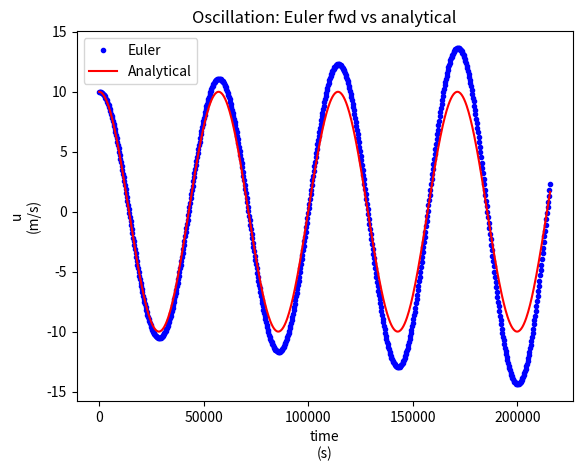
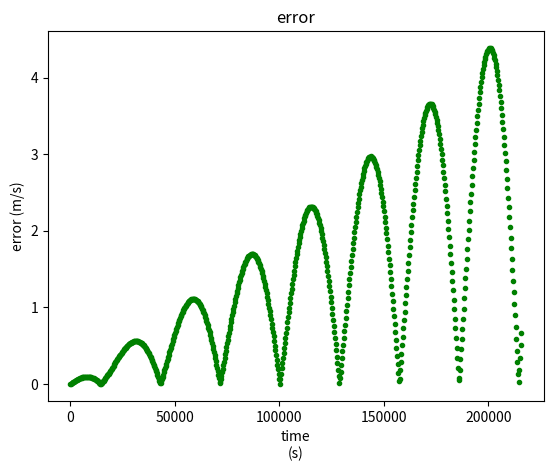

These figures' Python source, in order:
#inertial oscillations exercise #1 ESM
#euler example script

import numpy as np
import matplotlib.pyplot as plt

#consts
numTimeSteps = 720
dt = 300.0 #s?
fCor = 0.00011 #Hz

#data struct setup
timeArr = np.zeros(numTimeSteps)
uAnaArr = np.zeros(numTimeSteps)
uArr = np.zeros(numTimeSteps)
vArr = np.zeros(numTimeSteps)
eulerErrArr = np.zeros(numTimeSteps)

#initial conditions
##sim init cond
uArr[0] = 10.0

#matching that for the analytical answer comparison
uAnaArr[0] = uArr[0]


#mathing
##euler forward scheme
###loop over time
for nt in range(1,numTimeSteps):
	timeArr[nt] = timeArr[nt - 1] + dt
	uArr[nt] = uArr[nt-1] + (fCor * vArr[nt-1] * dt)
	vArr[nt] = vArr[nt-1] - (fCor * uArr[nt-1] * dt)

	#getting the analytical answer for this step
	uAnaArr[nt] = uAnaArr[0] * np.cos(fCor * timeArr[nt])

	#comparing the two to see the error
	eulerErrArr[nt] = np.abs(uArr[nt] - uAnaArr[nt])



#plotting
##cleanup crew
plt.close("all")

##plotting the estimated oscillation vs the actual
plt.figure("Oscillation: Euler fwd vs analytical")
plt.title("Oscillation: Euler fwd vs analytical")
plt.xlabel("time\n(s)")
plt.ylabel("u\n(m/s)")
plt.plot(timeArr, uArr, '.b', label="Euler")
plt.plot(timeArr, uAnaArr, "r", label="Analytical")
plt.legend()

#plotting the error (difference between the model and analytical solution)
plt.figure("Error comparison")
plt.title("error")
plt.xlabel("time\n(s)")
plt.ylabel("error (m/s)")
plt.plot(timeArr, eulerErrArr, ".g")

##Don't forget to show 'em if you got 'em
plt.show()

##one for the comparison of model to the analytical solution
##one to show the error growth over time
##perhaps one for energy
